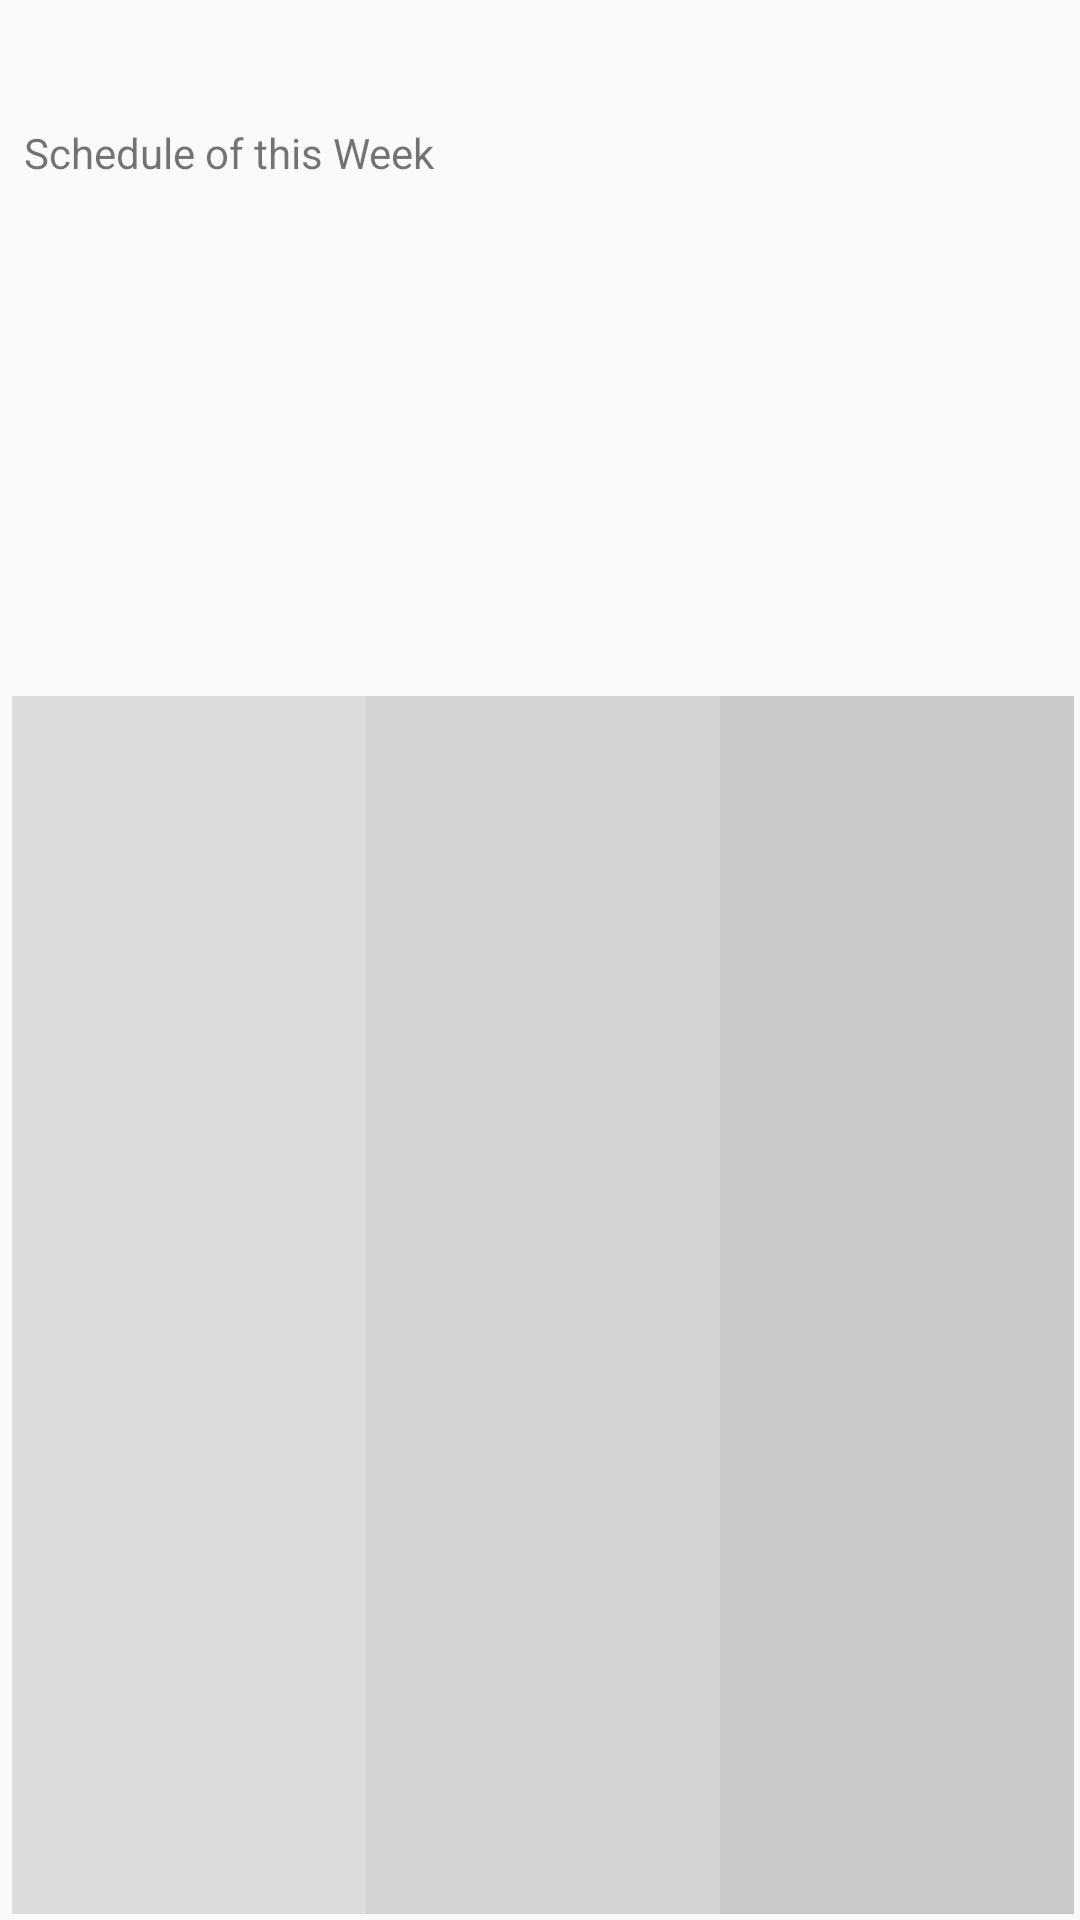

Write the Android layout XML for this screen, with the resource values it uses.
<!-- AndroidManifest.xml: application theme AppTheme -->
<!-- res/layout/activity_week.xml -->
<?xml version="1.0" encoding="utf-8"?>
<android.support.constraint.ConstraintLayout xmlns:android="http://schemas.android.com/apk/res/android"
    xmlns:app="http://schemas.android.com/apk/res-auto"
    xmlns:tools="http://schemas.android.com/tools"
    android:layout_width="match_parent"
    android:layout_height="match_parent"
    tools:context="com.suman.appointment.WeekActivity">

    <TableLayout xmlns:android="http://schemas.android.com/apk/res/android"
        android:id="@+id/tableLayout2"
        android:layout_width="354dp"
        android:layout_height="406dp"
        android:layout_marginBottom="2dp"
        android:layout_marginEnd="8dp"
        android:layout_marginStart="8dp"
        android:layout_marginTop="8dp"
        android:background="#ffffff"
        android:shrinkColumns="*"
        android:stretchColumns="*"
        app:layout_constraintBottom_toBottomOf="parent"
        app:layout_constraintEnd_toEndOf="parent"
        app:layout_constraintHorizontal_bias="0.4"
        app:layout_constraintStart_toStartOf="parent"
        app:layout_constraintTop_toTopOf="parent"
        app:layout_constraintVertical_bias="1.0">


        
        <TableRow
            android:layout_width="fill_parent"
            android:layout_height="wrap_content"
            android:gravity="center_horizontal">


        </TableRow>

        


        <TableRow
            android:id="@+id/tableRow1"
            android:layout_width="match_parent"
            android:layout_height="wrap_content">

            <TextView
                android:id="@+id/date1_field"
                android:layout_weight="1"
                android:background="#dcdcdc"
                android:gravity="center"
                android:padding="20dip"
                android:textColor="#000000" />

            <TextView
                android:id="@+id/heading1_field"
                android:layout_weight="1"
                android:background="#d3d3d3"
                android:gravity="center"
                android:padding="20dip"
                android:textColor="#000000" />

            <TextView
                android:id="@+id/agenda1_field"
                android:layout_weight="1"
                android:background="#cac9c9"
                android:gravity="center"
                android:padding="20dip"
                android:textColor="#000000" />

        </TableRow>

        


        <TableRow
            android:id="@+id/tableRow2"
            android:layout_width="match_parent"
            android:layout_height="wrap_content">

            <TextView
                android:layout_weight="@+id/date2_field"
                android:background="#dcdcdc"
                android:gravity="center"
                android:padding="20dip"
                android:text=""
                android:textColor="#000000" />

            <TextView
                android:layout_weight="@+id/heading2_field"
                android:background="#d3d3d3"
                android:gravity="center"
                android:padding="20dip"
                android:text=""
                android:textColor="#000000" />

            <TextView

                android:layout_weight="@+id/agenda2_field"
                android:background="#cac9c9"
                android:gravity="center"
                android:padding="20dip"
                android:textColor="#000000" />

        </TableRow>

        <TableRow
            android:id="@+id/tableRow3"
            android:layout_width="match_parent"
            android:layout_height="wrap_content">

            <TextView
                android:layout_weight="@+id/date3_field"
                android:background="#dcdcdc"
                android:gravity="center"
                android:padding="20dip"
                android:text=""
                android:textColor="#000000" />

            <TextView
                android:layout_weight="@+id/heading3_field"
                android:background="#d3d3d3"
                android:gravity="center"
                android:padding="20dip"
                android:text=""
                android:textColor="#000000" />

            <TextView

                android:layout_weight="@+id/agenda3_field"
                android:background="#cac9c9"
                android:gravity="center"
                android:padding="20dip"
                android:textColor="#000000" />

        </TableRow>

        <TableRow
            android:id="@+id/tableRow4"
            android:layout_width="match_parent"
            android:layout_height="wrap_content">

            <TextView
                android:layout_weight="@+id/date4_field"
                android:background="#dcdcdc"
                android:gravity="center"
                android:padding="20dip"
                android:text=""
                android:textColor="#000000" />

            <TextView
                android:layout_weight="@+id/heading4_field"
                android:background="#d3d3d3"
                android:gravity="center"
                android:padding="20dip"
                android:text=""
                android:textColor="#000000" />

            <TextView

                android:layout_weight="@+id/agenda4_field"
                android:background="#cac9c9"
                android:gravity="center"
                android:padding="20dip"
                android:textColor="#000000" />

        </TableRow>

        <TableRow
            android:id="@+id/tableRow5"
            android:layout_width="match_parent"
            android:layout_height="wrap_content">

            <TextView
                android:layout_weight="@+id/date5_field"
                android:background="#dcdcdc"
                android:gravity="center"
                android:padding="20dip"
                android:text=""
                android:textColor="#000000" />

            <TextView
                android:layout_weight="@+id/heading5_field"
                android:background="#d3d3d3"
                android:gravity="center"
                android:padding="20dip"
                android:text=""
                android:textColor="#000000" />

            <TextView

                android:layout_weight="@+id/agenda5_field"
                android:background="#cac9c9"
                android:gravity="center"
                android:padding="20dip"
                android:textColor="#000000" />

        </TableRow>

        <TableRow
            android:id="@+id/tableRow6"
            android:layout_width="match_parent"
            android:layout_height="wrap_content">

            <TextView
                android:layout_weight="@+id/date6_field"
                android:background="#dcdcdc"
                android:gravity="center"
                android:padding="20dip"
                android:text=""
                android:textColor="#000000" />

            <TextView
                android:layout_weight="@+id/heading6_field"
                android:background="#d3d3d3"
                android:gravity="center"
                android:padding="20dip"
                android:text=""
                android:textColor="#000000" />

            <TextView

                android:layout_weight="@+id/agenda6_field"
                android:background="#cac9c9"
                android:gravity="center"
                android:padding="20dip"
                android:textColor="#000000" />

        </TableRow>

        <TableRow
            android:id="@+id/tableRow7"
            android:layout_width="match_parent"
            android:layout_height="wrap_content">

            <TextView
                android:layout_weight="@+id/date7_field"
                android:background="#dcdcdc"
                android:gravity="center"
                android:padding="20dip"
                android:text=""
                android:textColor="#000000" />

            <TextView
                android:layout_weight="@+id/heading7_field"
                android:background="#d3d3d3"
                android:gravity="center"
                android:padding="20dip"
                android:text=""
                android:textColor="#000000" />

            <TextView

                android:layout_weight="@+id/agenda7_field"
                android:background="#cac9c9"
                android:gravity="center"
                android:padding="20dip"
                android:textColor="#000000" />

        </TableRow>


    </TableLayout>

    <TextView
        android:id="@+id/textView2"
        android:layout_width="0dp"
        android:layout_height="47dp"
        android:layout_marginBottom="8dp"
        android:layout_marginEnd="8dp"
        android:layout_marginStart="8dp"
        android:layout_marginTop="8dp"
        android:text="Schedule of this Week"
        app:layout_constraintBottom_toBottomOf="parent"
        app:layout_constraintEnd_toEndOf="parent"
        app:layout_constraintHorizontal_bias="0.347"
        app:layout_constraintStart_toStartOf="parent"
        app:layout_constraintTop_toTopOf="parent"
        app:layout_constraintVertical_bias="0.058" />
</android.support.constraint.ConstraintLayout>
<!-- resources referenced by this layout -->
<resources>
  <style name="AppTheme" parent="AppTheme.Base">
  
      </style>
  <style name="AppTheme.Base" parent="Theme.AppCompat.Light.DarkActionBar">
          
          <item name="colorPrimary">@color/colorPrimary</item>
          <item name="colorPrimaryDark">@color/colorPrimaryDark</item>
          <item name="colorAccent">@color/colorAccent</item>
  
      </style>
  <!-- not gathered from this repository: default colours our renderer supplied (Android Studio template values) -->
  <color name="colorPrimary">#FF6200EE</color>
  <color name="colorPrimaryDark">#FF3700B3</color>
  <color name="colorAccent">#FF03DAC5</color>
</resources>
